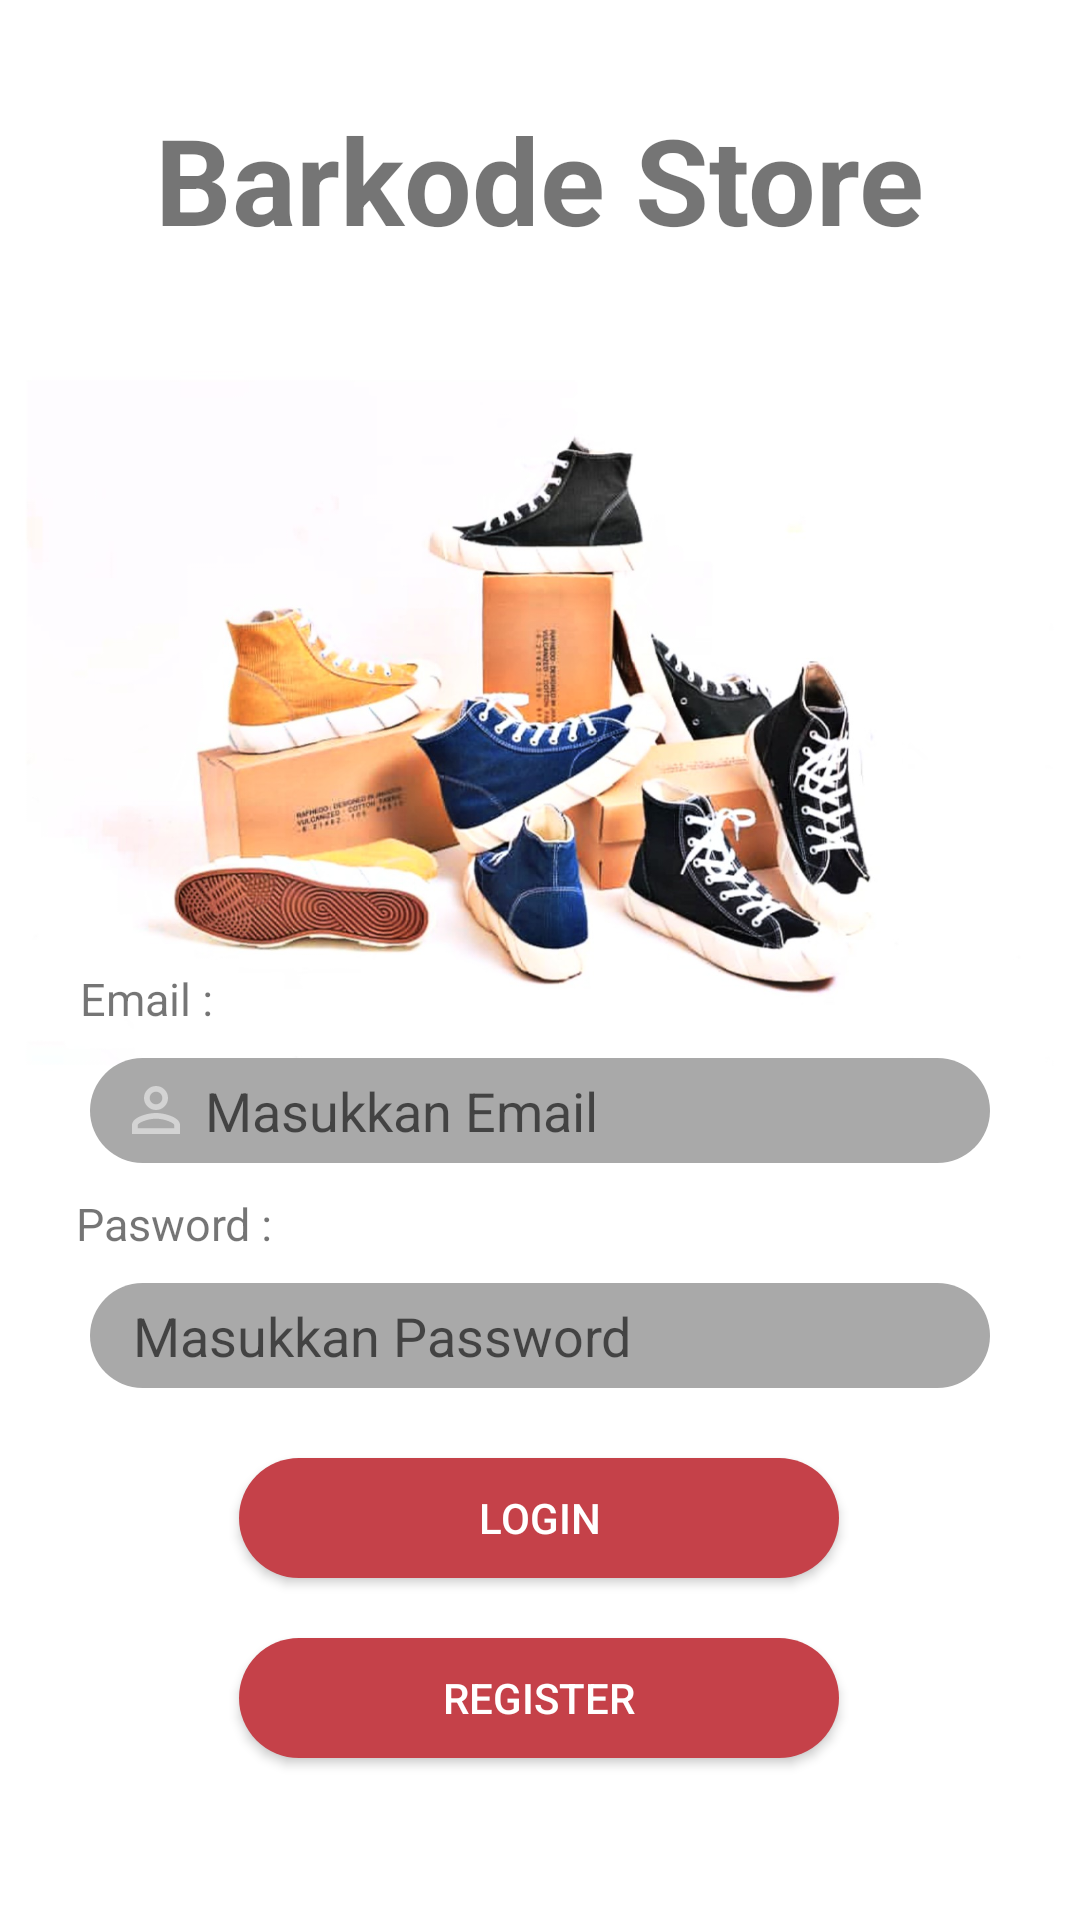

Here is an Android app screen rendered from its layout file. Give the layout XML and the strings, colors and styles it references.
<!-- AndroidManifest.xml: application theme AppTheme -->
<!-- res/layout/activity_main.xml -->
<?xml version="1.0" encoding="utf-8"?>
<androidx.constraintlayout.widget.ConstraintLayout xmlns:android="http://schemas.android.com/apk/res/android"
    xmlns:app="http://schemas.android.com/apk/res-auto"
    xmlns:tools="http://schemas.android.com/tools"
    android:layout_width="match_parent"
    android:layout_height="match_parent"
    android:background="@drawable/bg2"
    tools:context=".MainActivity">

    <TextView
        android:id="@+id/judul"
        android:layout_width="wrap_content"
        android:layout_height="wrap_content"
        android:text="Barkode Store"
        android:textSize="40sp"
        android:textStyle="bold"
        app:layout_constraintBottom_toTopOf="@+id/email"
        app:layout_constraintLeft_toLeftOf="parent"
        app:layout_constraintRight_toRightOf="parent"
        app:layout_constraintTop_toTopOf="parent"
        app:layout_constraintVertical_bias="0.122" />

    <TextView
        android:id="@+id/email"
        android:layout_width="wrap_content"
        android:layout_height="wrap_content"
        android:text="Email :"
        android:textSize="15sp"
        app:layout_constraintBottom_toBottomOf="parent"
        app:layout_constraintHorizontal_bias="0.085"
        app:layout_constraintLeft_toLeftOf="parent"
        app:layout_constraintRight_toRightOf="parent"
        app:layout_constraintTop_toTopOf="@+id/judul"
        app:layout_constraintVertical_bias="0.494" />


    <TextView
        android:id="@+id/pasword"
        android:layout_width="wrap_content"
        android:layout_height="wrap_content"
        android:text="Pasword :"
        android:textSize="15sp"
        android:layout_marginTop="45dp"
        app:layout_constraintHorizontal_bias="0.086"
        app:layout_constraintLeft_toLeftOf="parent"
        app:layout_constraintRight_toRightOf="parent"
        app:layout_constraintTop_toTopOf="@+id/edit1"
        app:layout_constraintVertical_bias="0.137" />

    <EditText
        android:id="@+id/edit1"
        android:layout_width="match_parent"
        android:layout_height="35dp"
        android:layout_marginStart="30dp"
        android:layout_marginTop="30dp"
        android:layout_marginEnd="30dp"
        android:paddingLeft="10dp"
        android:hint=" Masukkan Email"
        android:drawableStart="@drawable/user"
        android:background="@drawable/form"
        android:inputType="textEmailAddress"
        app:layout_constraintEnd_toEndOf="parent"
        app:layout_constraintHorizontal_bias="1.0"
        app:layout_constraintStart_toStartOf="parent"
        app:layout_constraintTop_toTopOf="@+id/email" />

    <EditText
        android:id="@+id/edit2"
        android:layout_width="match_parent"
        android:layout_height="35dp"
        android:layout_marginStart="30dp"
        android:layout_marginTop="30dp"
        android:layout_marginEnd="30dp"
        android:hint=" Masukkan Password"
        android:paddingLeft="10dp"
        android:background="@drawable/form"
        android:drawableStart="@drawable/key"
        android:inputType="textPassword"
        app:layout_constraintEnd_toEndOf="parent"
        app:layout_constraintHorizontal_bias="1.0"
        app:layout_constraintStart_toStartOf="parent"
        app:layout_constraintTop_toTopOf="@+id/pasword" />


    <Button
        android:id="@+id/login"
        android:layout_width="200dp"
        android:layout_height="40dp"
        android:layout_marginStart="50dp"
        android:layout_marginEnd="50dp"
        android:layout_marginBottom="40dp"
        android:background="@drawable/buttonbg"
        android:gravity="center"
        android:onClick="handlelogin"
        android:text="Login"
        android:textColor="#ffffff"
        app:layout_constraintBottom_toBottomOf="parent"
        app:layout_constraintEnd_toEndOf="parent"
        app:layout_constraintHorizontal_bias="0.495"
        app:layout_constraintStart_toStartOf="parent"
        app:layout_constraintTop_toBottomOf="@+id/edit2"
        app:layout_constraintVertical_bias="0.238" />

    <Button
        android:id="@+id/register"
        android:layout_width="200dp"
        android:layout_height="40dp"
        android:layout_marginStart="50dp"
        android:layout_marginTop="20dp"
        android:layout_marginEnd="50dp"
        android:background="@drawable/buttonbg"
        android:onClick="register"
        android:text="Register"
        android:textColor="#ffffff"
        app:layout_constraintEnd_toEndOf="parent"
        app:layout_constraintHorizontal_bias="0.496"
        app:layout_constraintStart_toStartOf="parent"
        app:layout_constraintTop_toBottomOf="@+id/login" />


</androidx.constraintlayout.widget.ConstraintLayout>
<!-- resources referenced by this layout -->
<resources>
  <!-- drawable bg2: jpg bitmap (drawable, 160806 bytes) -->
  <!-- drawable buttonbg (drawable) -->
  <?xml version="1.0" encoding="utf-8"?>
  <shape
      android:shape="rectangle"
      xmlns:android="http://schemas.android.com/apk/res/android">
      <solid android:color="#C54149"/>
      <corners android:radius="20dp"/>
  </shape>
  <!-- drawable form (drawable) -->
  <?xml version="1.0" encoding="utf-8"?>
  <shape
      android:shape="rectangle"
      xmlns:android="http://schemas.android.com/apk/res/android">
      <solid android:color="#A9A9A9"/>
      <corners android:radius="20dp"/>
  </shape>
  <!-- drawable user (drawable) -->
  <vector android:height="24dp" android:tint="#D3D3D3"
      android:viewportHeight="24.0" android:viewportWidth="24.0"
      android:width="24dp" xmlns:android="http://schemas.android.com/apk/res/android">
      <path android:fillColor="#FF000000" android:pathData="M12,5.9c1.16,0 2.1,0.94 2.1,2.1s-0.94,2.1 -2.1,2.1S9.9,9.16 9.9,8s0.94,-2.1 2.1,-2.1m0,9c2.97,0 6.1,1.46 6.1,2.1v1.1L5.9,18.1L5.9,17c0,-0.64 3.13,-2.1 6.1,-2.1M12,4C9.79,4 8,5.79 8,8s1.79,4 4,4 4,-1.79 4,-4 -1.79,-4 -4,-4zM12,13c-2.67,0 -8,1.34 -8,4v3h16v-3c0,-2.66 -5.33,-4 -8,-4z"/>
  </vector>
  <style name="AppTheme" parent="Theme.AppCompat.Light.NoActionBar">
          
          <item name="colorPrimary">@color/colorPrimary</item>
          <item name="colorPrimaryDark">@color/colorPrimaryDark</item>
          <item name="colorAccent">@color/colorAccent</item>
          <item name="colorButtonNormal">@color/button</item>
      </style>
  <color name="colorPrimary">#6200EE</color>
  <color name="colorPrimaryDark">#3700B3</color>
  <color name="colorAccent">#03DAC5</color>
  <color name="button">#C54149 </color>
</resources>
